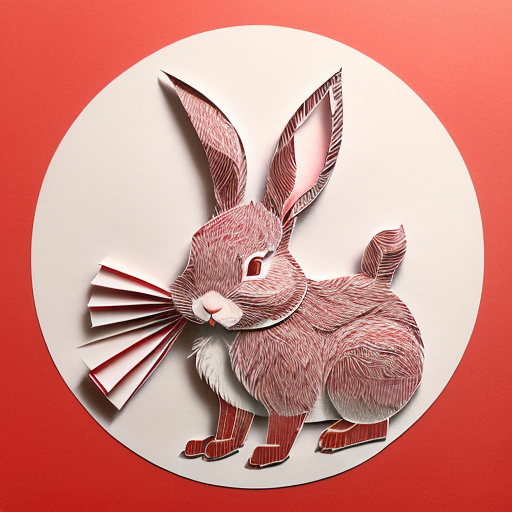
Generation parameters embedded in this image by AUTOMATIC1111 Stable Diffusion web UI or a fork of it (Forge, ...) (PNG 'parameters' text chunk):
(((masterpiece))), best quality,
((Chinese paper-cut art of cute rabbit making a bow)), ((Chinese paper-cut)), ((complicated paper-cut with many paper layers)), ((every paper layer with shadows)), (round red background paper), single color on each paper layer, front light, (detailed accurate rabbit face), chinese coin
Negative prompt: ((blurry)), watermark, signature, text, weird face
Steps: 32, Sampler: Euler a, CFG scale: 9.5, Seed: 3707912262, Size: 512x512, Model hash: 10a699c0f3, Model: deliberate_v11